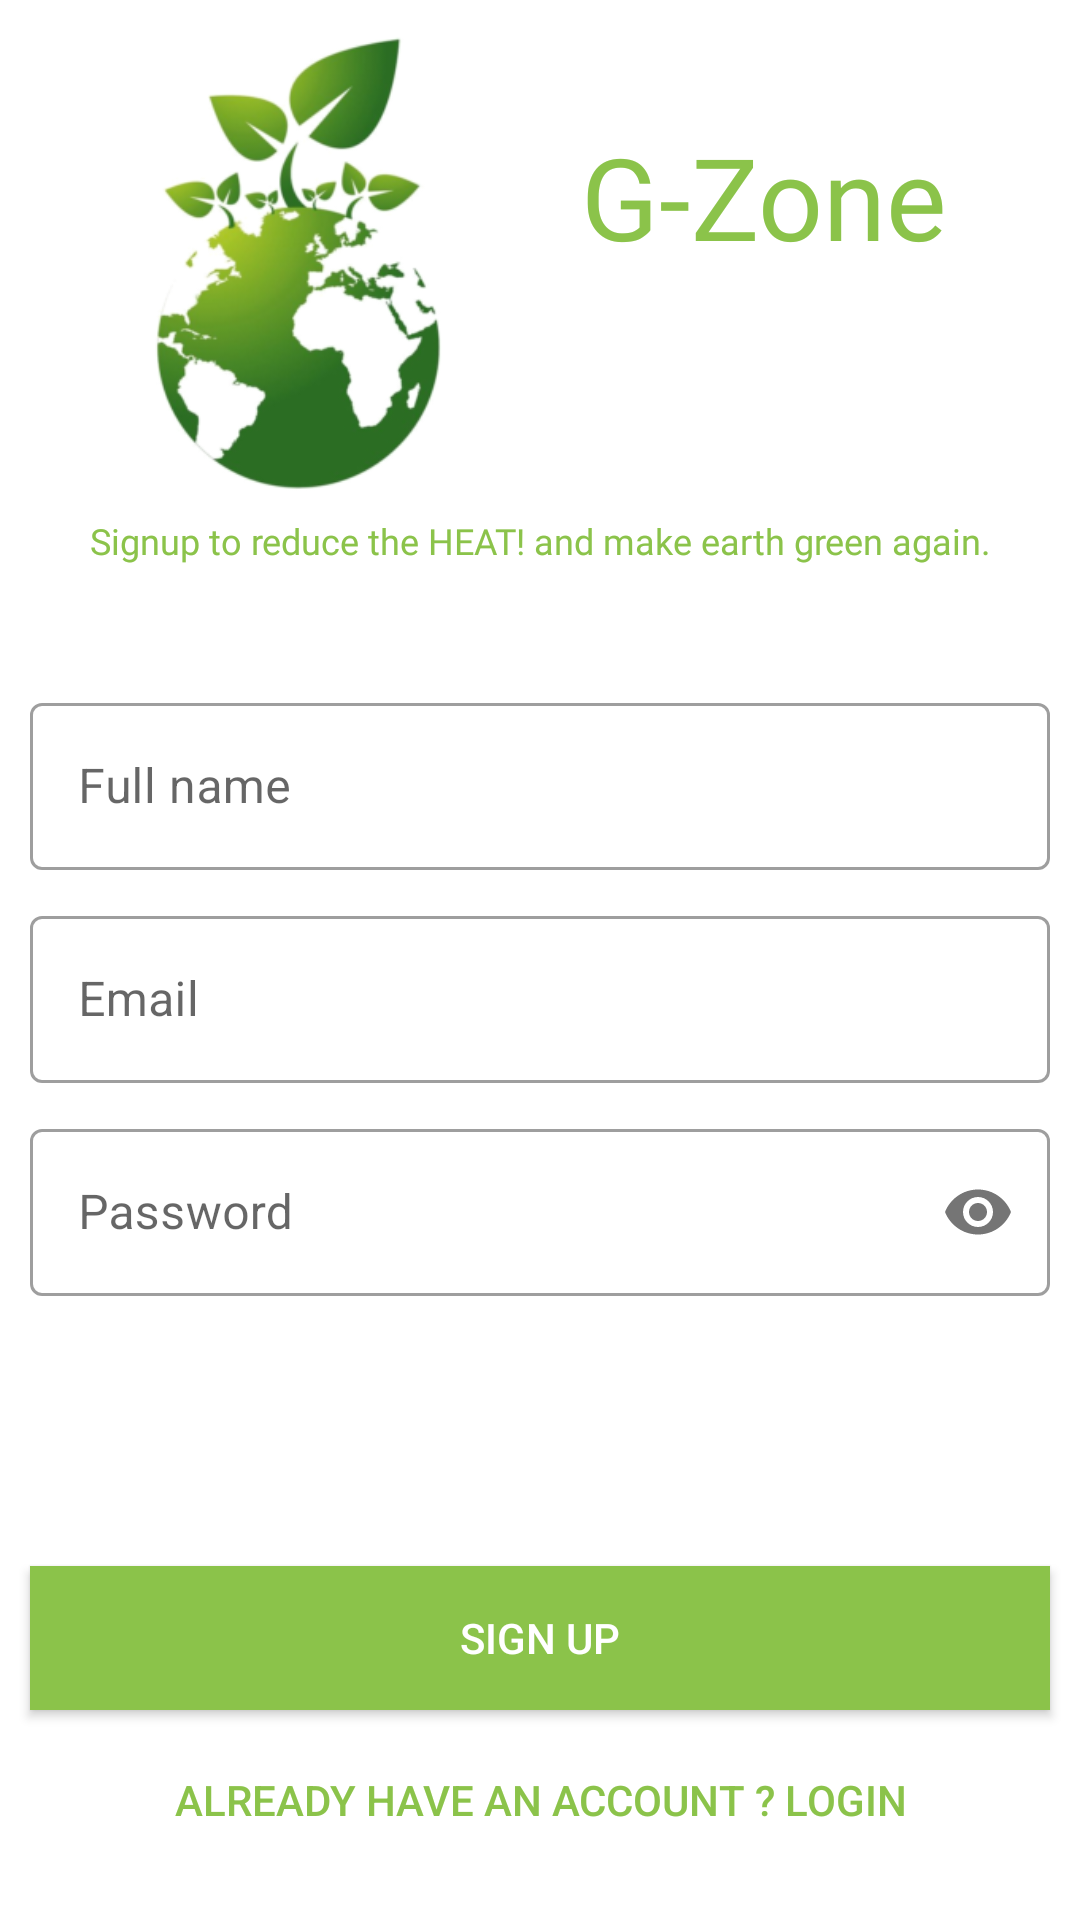

Write the Android layout XML for this screen, with the resource values it uses.
<!-- AndroidManifest.xml: application theme Theme.GZoneV2 -->
<!-- res/layout/activity_sign_up_new.xml -->
<?xml version="1.0" encoding="utf-8"?>
<androidx.constraintlayout.widget.ConstraintLayout xmlns:android="http://schemas.android.com/apk/res/android"
    xmlns:app="http://schemas.android.com/apk/res-auto"
    xmlns:tools="http://schemas.android.com/tools"
    android:layout_width="match_parent"
    android:layout_height="match_parent"
    android:transitionName="btnsignup"
    tools:context=".SignUpNew">

    <androidx.appcompat.widget.AppCompatButton
        android:id="@+id/sign_up2"
        android:layout_width="match_parent"
        android:layout_height="wrap_content"
        android:layout_marginStart="10dp"
        android:layout_marginEnd="10dp"
        android:layout_marginBottom="10dp"
        android:background="#00000000"
        android:text="Already have an account ? login"
        android:textColor="#FF8BC34A"
        app:layout_constraintBottom_toTopOf="@+id/guideline5"
        app:layout_constraintEnd_toEndOf="parent"
        app:layout_constraintStart_toStartOf="parent"
        app:layout_constraintTop_toBottomOf="@+id/btn_signup2" />

    <androidx.constraintlayout.widget.Guideline
        android:id="@+id/guideline2"
        android:layout_width="wrap_content"
        android:layout_height="wrap_content"
        android:orientation="horizontal"
        app:layout_constraintGuide_begin="20dp"
        app:layout_constraintGuide_percent="0.0" />

    <androidx.constraintlayout.widget.Guideline
        android:id="@+id/guideline3"
        android:layout_width="wrap_content"
        android:layout_height="wrap_content"
        android:orientation="horizontal"
        app:layout_constraintGuide_begin="20dp"
        app:layout_constraintGuide_percent="0.35" />

    <androidx.constraintlayout.widget.Guideline
        android:id="@+id/guideline4"
        android:layout_width="wrap_content"
        android:layout_height="wrap_content"
        android:orientation="horizontal"
        app:layout_constraintGuide_begin="20dp"
        app:layout_constraintGuide_percent="0.80" />

    <androidx.constraintlayout.widget.Guideline
        android:id="@+id/guideline5"
        android:layout_width="wrap_content"
        android:layout_height="wrap_content"
        android:orientation="horizontal"
        app:layout_constraintGuide_percent="1.0"
        app:layout_constraintGuide_begin="20dp" />

    <ImageView
        android:id="@+id/imageView3"
        android:layout_width="178dp"
        android:layout_height="155dp"
        android:layout_marginStart="10dp"
        android:layout_marginTop="10dp"
        android:transitionName="logo_image"
        app:layout_constraintBottom_toTopOf="@+id/guideline3"
        app:layout_constraintStart_toStartOf="parent"
        app:layout_constraintTop_toTopOf="parent"
        app:layout_constraintVertical_bias="0.0"
        app:srcCompat="@drawable/earthminimized" />

    <TextView
        android:id="@+id/textView5"
        android:layout_width="182dp"
        android:layout_height="91dp"
        android:layout_marginStart="31dp"
        android:layout_marginTop="40dp"
        android:layout_marginEnd="10dp"
        android:fontFamily="@font/bungee"
        android:text="G-Zone"
        android:textAlignment="viewStart"
        android:textColor="#FF8BC34A"
        android:textSize="38sp"
        android:transitionName="text1"
        app:layout_constraintEnd_toEndOf="parent"
        app:layout_constraintStart_toEndOf="@+id/imageView3"
        app:layout_constraintTop_toTopOf="parent" />

    <TextView
        android:id="@+id/textView6"
        android:layout_width="wrap_content"
        android:layout_height="45dp"
        android:layout_marginStart="2dp"
        android:layout_marginEnd="2dp"
        android:fontFamily="@font/bungee"
        android:transitionName="text2"
        android:text="Signup to reduce the HEAT! and make earth green again."
        android:textAlignment="center"
        android:textColor="#8BC34A"
        android:textSize="12sp"
        app:layout_constraintBottom_toTopOf="@+id/guideline3"
        app:layout_constraintEnd_toEndOf="parent"
        app:layout_constraintStart_toStartOf="parent"
        app:layout_constraintTop_toBottomOf="@+id/imageView3" />

    <com.google.android.material.textfield.TextInputLayout
        android:id="@+id/name"
        style="@style/Widget.MaterialComponents.TextInputLayout.OutlinedBox"
        android:layout_width="match_parent"
        android:layout_height="wrap_content"
        android:layout_marginStart="10dp"
        android:layout_marginTop="5dp"
        android:layout_marginEnd="10dp"
        android:hint="Full name"
        android:transitionName="field1"
        app:layout_constraintEnd_toEndOf="parent"
        app:layout_constraintStart_toStartOf="parent"
        app:layout_constraintTop_toTopOf="@+id/guideline3">

        <com.google.android.material.textfield.TextInputEditText
            android:layout_width="match_parent"
            android:layout_height="wrap_content"
            android:inputType="text" />
    </com.google.android.material.textfield.TextInputLayout>

    <com.google.android.material.textfield.TextInputLayout
        android:id="@+id/email"
        style="@style/Widget.MaterialComponents.TextInputLayout.OutlinedBox"
        android:layout_width="match_parent"
        android:layout_height="wrap_content"

        android:layout_marginStart="10dp"
        android:layout_marginTop="10dp"
        android:layout_marginEnd="10dp"
        android:hint="Email"
        app:layout_constraintEnd_toEndOf="parent"
        app:layout_constraintStart_toStartOf="parent"
        app:layout_constraintTop_toBottomOf="@+id/name">

        <com.google.android.material.textfield.TextInputEditText
            android:layout_width="match_parent"
            android:layout_height="wrap_content"
            android:inputType="text" />
    </com.google.android.material.textfield.TextInputLayout>

    <com.google.android.material.textfield.TextInputLayout
        android:id="@+id/password"
        style="@style/Widget.MaterialComponents.TextInputLayout.OutlinedBox"
        android:layout_width="match_parent"
        android:layout_height="wrap_content"
        android:layout_marginStart="10dp"
        android:transitionName="field2"
        android:layout_marginTop="10dp"
        android:layout_marginEnd="10dp"
        android:hint="Password"
        app:layout_constraintEnd_toEndOf="parent"
        app:layout_constraintHorizontal_bias="0.48"
        app:layout_constraintStart_toStartOf="parent"
        app:layout_constraintTop_toBottomOf="@+id/email"
        app:passwordToggleEnabled="true">

        <com.google.android.material.textfield.TextInputEditText
            android:layout_width="match_parent"
            android:layout_height="wrap_content"
            android:inputType="textPassword"
            android:transitionName="field2" />
    </com.google.android.material.textfield.TextInputLayout>

    <androidx.appcompat.widget.AppCompatButton
        android:id="@+id/btn_signup2"
        android:layout_width="match_parent"
        android:layout_height="wrap_content"
        android:layout_marginStart="10dp"
        android:layout_marginTop="10dp"
        android:layout_marginEnd="10dp"
        android:background="#FF8BC34A"
        android:text="SIGN UP"
        android:textColor="@color/white"
        android:transitionName="btnsignup"
        app:layout_constraintEnd_toEndOf="parent"
        app:layout_constraintStart_toStartOf="parent"
        app:layout_constraintTop_toTopOf="@+id/guideline4" />

</androidx.constraintlayout.widget.ConstraintLayout>
<!-- resources referenced by this layout -->
<resources>
  <!-- drawable earthminimized: png bitmap (drawable, 72649 bytes) -->
  <style name="Theme.GZoneV2" parent="Theme.MaterialComponents.DayNight.NoActionBar">
          
          <item name="colorPrimary">@color/purple_500</item>
          <item name="colorPrimaryVariant">@color/purple_700</item>
          <item name="colorOnPrimary">@color/white</item>
          
          <item name="colorSecondary">@color/teal_200</item>
          <item name="colorSecondaryVariant">@color/teal_700</item>
          <item name="colorOnSecondary">@color/black</item>
          
          <item name="android:statusBarColor" tools:targetApi="l">?attr/colorPrimaryVariant</item>
  
          
      </style>
  <!-- not gathered from this repository: default colours our renderer supplied (Android Studio template values) -->
  <color name="purple_500">#FF6200EE</color>
  <color name="purple_700">#FF3700B3</color>
  <color name="teal_200">#FF03DAC5</color>
  <color name="teal_700">#FF018786</color>
  <color name="black">#FF000000</color>
  <color name="white">#FFFFFFFF</color>
</resources>
